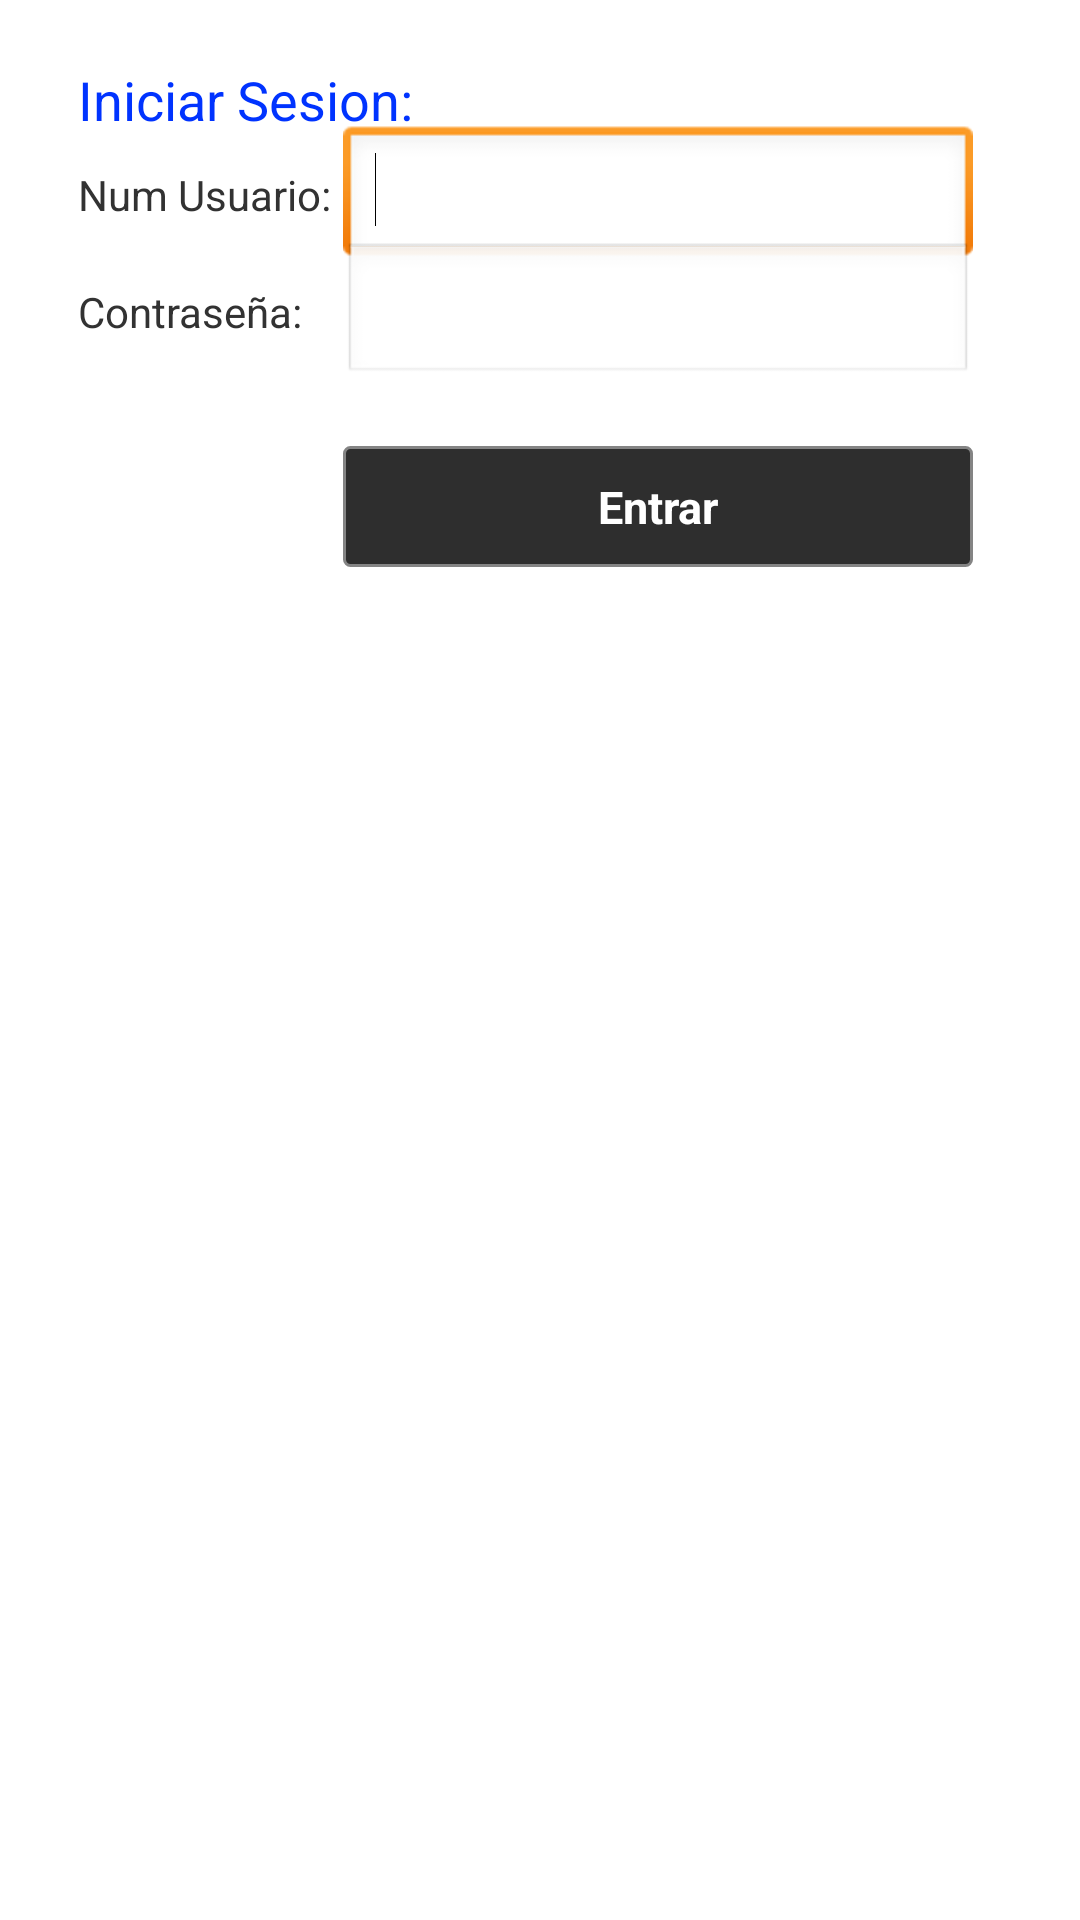

The Android layout XML behind this screen, and the referenced resources:
<!-- AndroidManifest.xml: application theme AppTheme -->
<!-- res/layout/activity_login.xml -->
<RelativeLayout xmlns:android="http://schemas.android.com/apk/res/android"
    xmlns:tools="http://schemas.android.com/tools"
    android:layout_width="match_parent"
    android:layout_height="match_parent"
    android:paddingBottom="@dimen/activity_vertical_margin"
    android:paddingLeft="@dimen/activity_horizontal_margin"
    android:paddingRight="@dimen/activity_horizontal_margin"
    android:paddingTop="@dimen/activity_vertical_margin"
    tools:context="com.secuencia.reqmovil.Login" >

    <TextView
        android:id="@+id/tv_cantidad"
        android:layout_width="wrap_content"
        android:layout_height="wrap_content"
        android:layout_alignParentLeft="true"
        android:layout_alignParentTop="true"
        android:layout_marginLeft="10dp"
        android:layout_marginTop="5dp"
        android:text="Iniciar Sesion:"
        android:textColor="#0033FF"
        android:textAppearance="?android:attr/textAppearanceMedium" />

    <TextView
        android:id="@+id/textView2"
        android:layout_width="wrap_content"
        android:layout_height="wrap_content"
        android:layout_alignLeft="@+id/tv_cantidad"
        android:layout_below="@+id/tv_cantidad"
        android:layout_marginTop="10dp"
        android:text="Num Usuario: " />

    <TextView
        android:id="@+id/textView3"
        android:layout_width="wrap_content"
        android:layout_height="wrap_content"
        android:layout_alignLeft="@+id/textView2"
        android:layout_below="@+id/textView2"
        android:layout_marginTop="20dp"
        android:text="Contraseña: " />

    <EditText
        android:id="@+id/txtuser"
        android:layout_width="wrap_content"
        android:layout_height="wrap_content"
        android:layout_alignBaseline="@+id/textView2"
        android:layout_alignBottom="@+id/textView2"
        android:layout_marginLeft="10dp"
        android:layout_toRightOf="@+id/textView3"
        android:text=""
        android:ems="10"
   		android:inputType="phone"
   		android:digits="1234567890" >
        <requestFocus />
    </EditText>
    
    
    <EditText
        android:id="@+id/txtpass"
        android:layout_width="wrap_content"
        android:layout_height="wrap_content"
        android:layout_alignBaseline="@+id/textView3"
        android:layout_alignBottom="@+id/textView3"
        android:layout_alignLeft="@+id/txtuser"
        android:ems="10"
        android:text=""
        android:password="true"
        android:inputType="phone"
        android:digits="1234567890" />


    <Button
        android:id="@+id/btnLogin"
        style="@style/LetraBlanco"
        android:layout_width="wrap_content"
        android:layout_height="wrap_content"
        android:layout_alignLeft="@+id/txtpass"
        android:layout_alignRight="@+id/txtpass"
        android:layout_below="@+id/txtpass"
        android:layout_marginTop="20dp"
        android:background="@drawable/boton_gris"
        android:text="Entrar"
        android:onClick="btnLogin"
        android:textColor="#FFFFFF" />


</RelativeLayout>
<!-- resources referenced by this layout -->
<resources>
  <dimen name="activity_horizontal_margin">16dp</dimen>
  <dimen name="activity_vertical_margin">16dp</dimen>
  <!-- drawable boton_gris (drawable-hdpi) -->
  <?xml version="1.0" encoding="utf-8"?>
  <selector xmlns:android="http://schemas.android.com/apk/res/android">
      <item android:state_pressed="true">
          <shape>
              <gradient
                  android:startColor="#89cbee"
                  android:endColor="#004F81"
                  android:angle="270" />
              <stroke
                  android:width="1dp"
                  android:color="#848484" />
              <corners
                  android:radius="2dp" />
              <padding
                  android:left="10dp"
                  android:top="10dp"
                  android:right="10dp"
                  android:bottom="10dp" />
          </shape>
      </item> 
  	<item android:state_focused="true">
          <shape>
              <solid
                  android:color="#2E2E2E"/>
              <stroke
                  android:width="1dp"
                  android:color="#848484" />
              <corners
                  android:radius="2dp" />
              <padding
                  android:left="10dp"
                  android:top="5dp"
                  android:right="10dp"
                  android:bottom="5dp" />             
          </shape>
      </item> 
  	<item >
          <shape>
              <solid
                  android:color="#2E2E2E"/>
              <stroke
                  android:width="1dp"
                  android:color="#848484" />
              <corners
                  android:radius="2dp" />
              <padding
                  android:left="10dp"
                  android:top="5dp"
                  android:right="10dp"
                  android:bottom="5dp" />
              
                  
          </shape>
      </item>        
  </selector>
  <style name="LetraBlanco">
  		<item name="android:gravity">center</item>
  		<item name="android:textColor">#fff</item>
  		<item name="android:layout_centerHorizontal">true</item>
  		<item name="android:textStyle">bold</item>
  		<item name="android:textSize">15dp</item>
  	</style>
  <style name="AppTheme" parent="AppBaseTheme">
          
      </style>
  <style name="AppBaseTheme" parent="android:Theme.Light">
          
      </style>
</resources>
